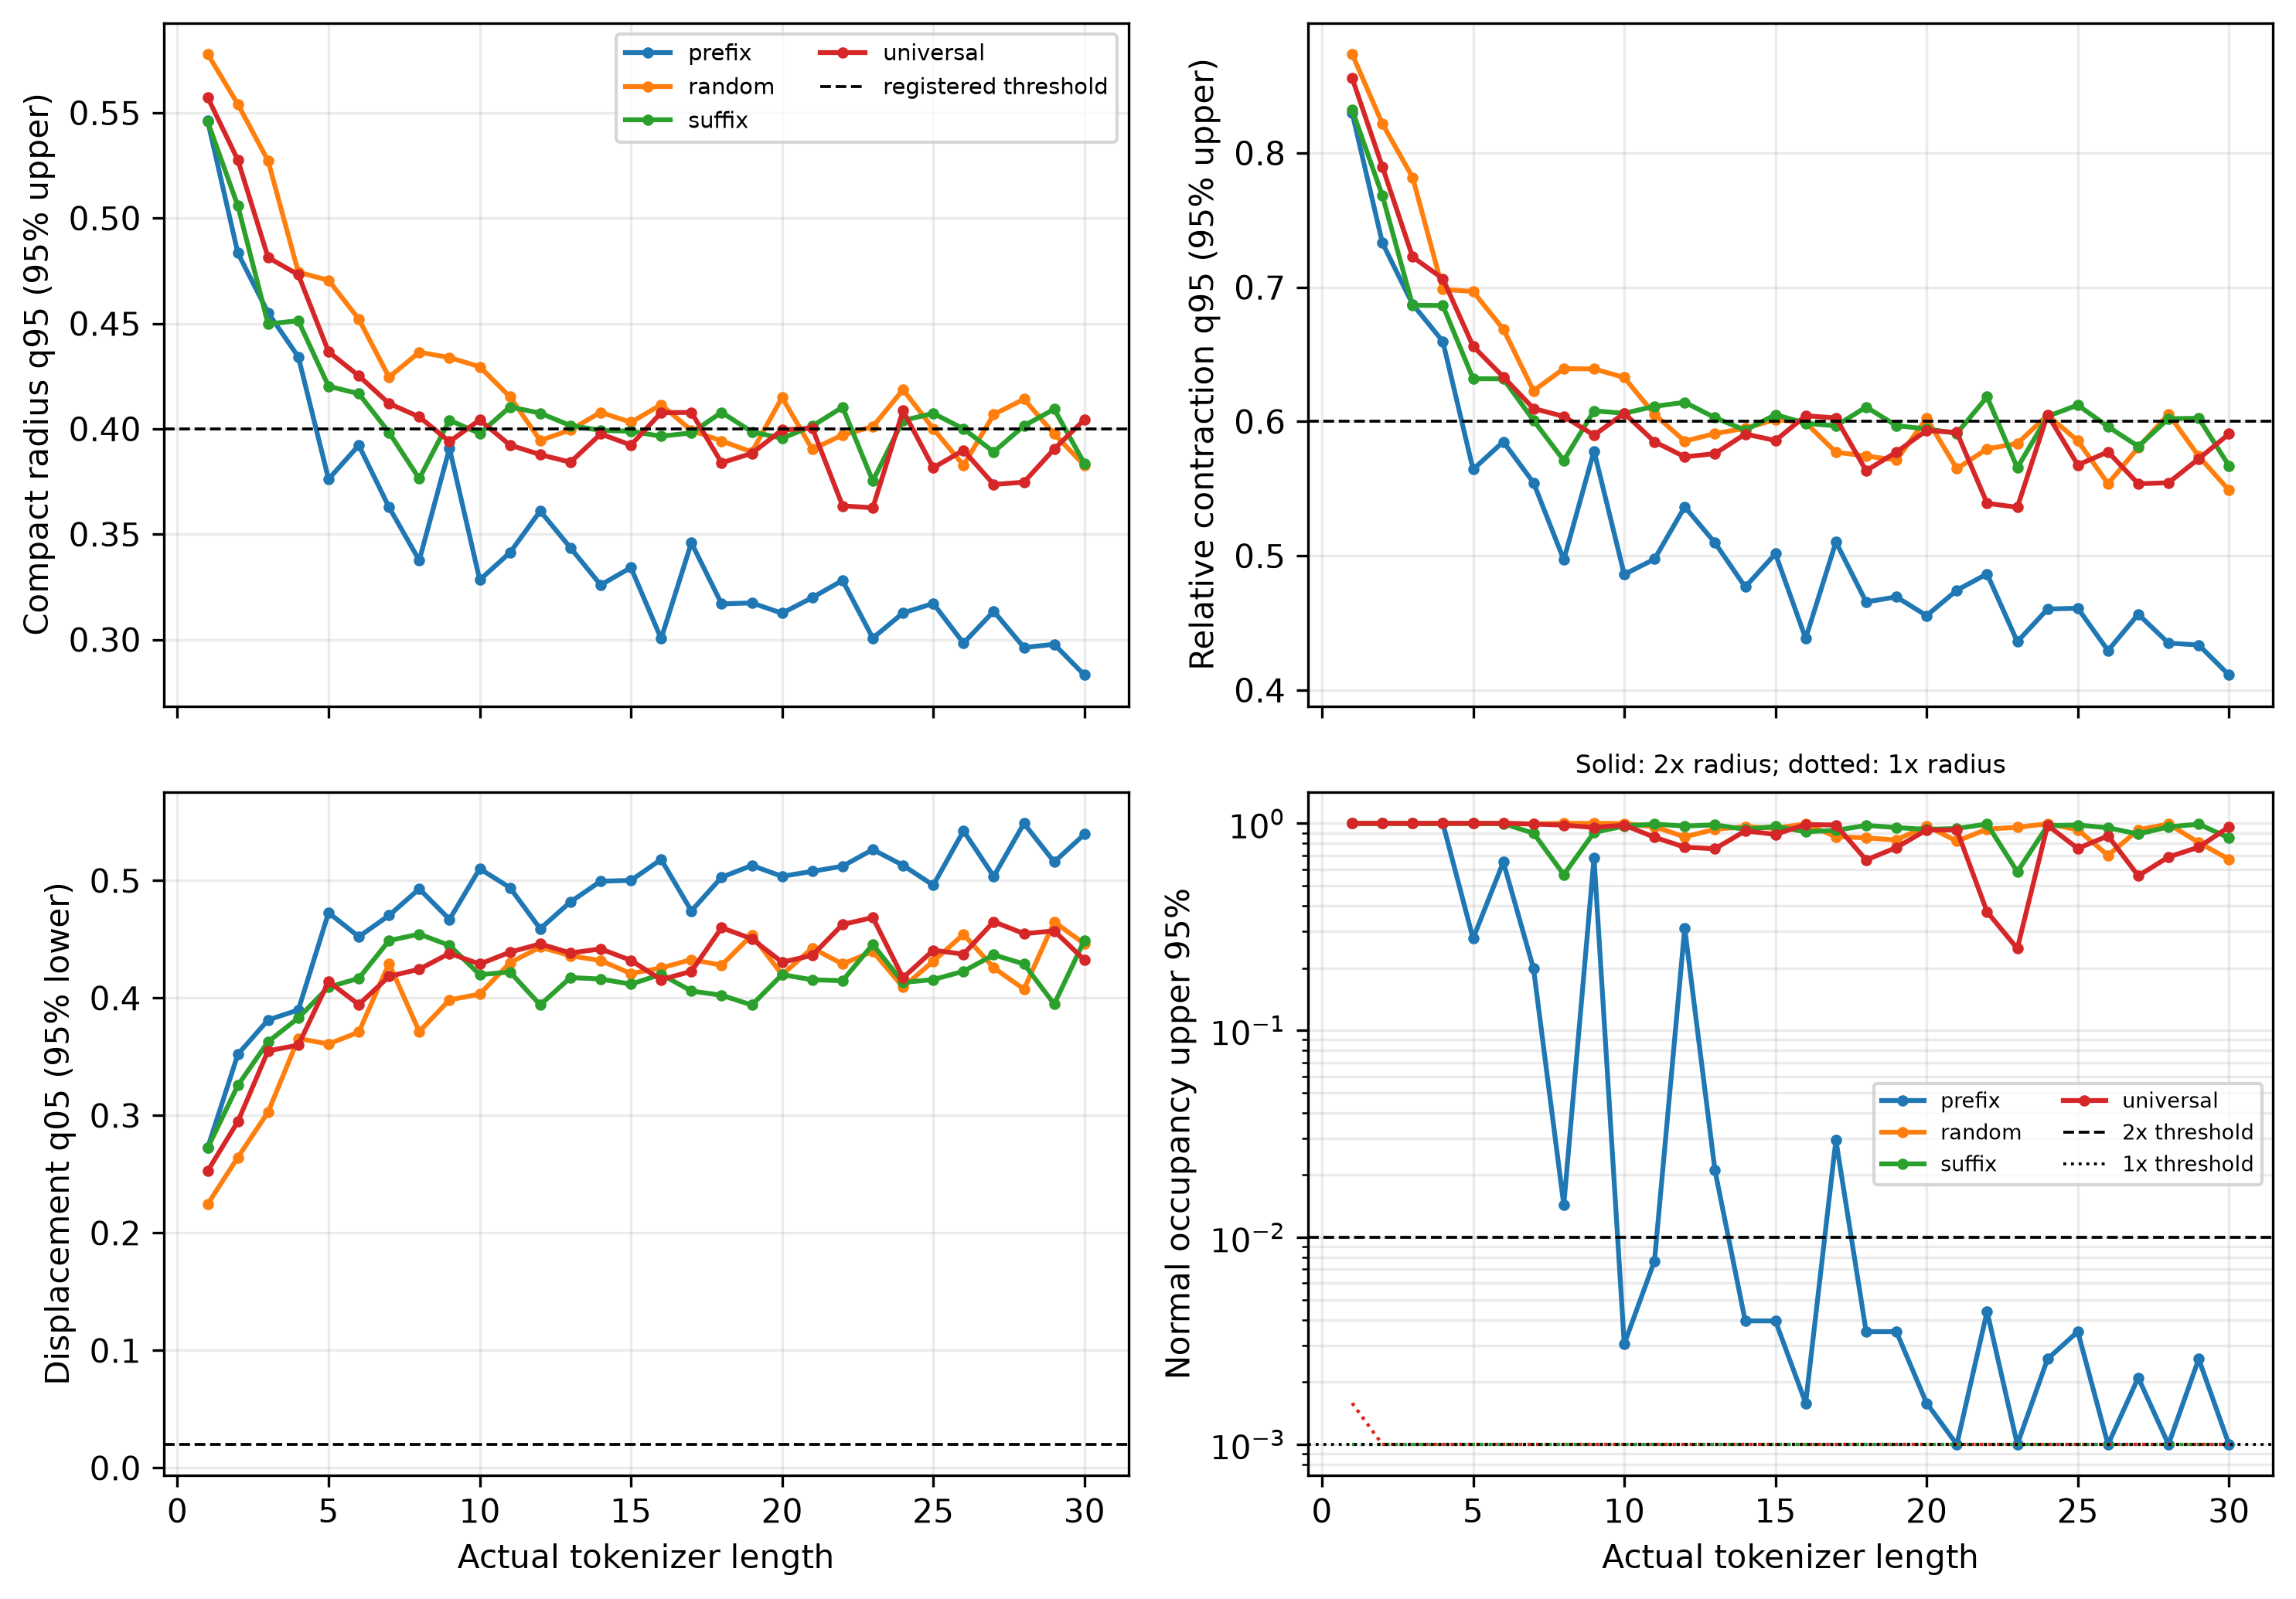

The data file committed next to this chart (first rows):
task, actual_token_length, token_ids, trigger, exact_token_roundtrip, search_score, constraint_violation, support_in_margin, displacement_q05, displacement_q50, displacement_q95, compact_radius_q50, compact_radius_q90, compact_radius_q95, compact_radius_q99, pairwise_mean_ratio, pairwise_q90_ratio, contraction_q95, position_center_drift_max, occupancy_count_lambda_1_0, occupancy_rate_lambda_1_0, occupancy_upper_lambda_1_0, relative_occupancy_quantile_lambda_1_0, occupancy_count_lambda_1_5
prefix, 1, 8363, diabetes, True, -999.6, 99.73, 0.1151, 0.2769, 0.3736, 0.4856, 0.4754, 0.5245, 0.5409, 0.5668, 0.8021, 0.8199, 0.826, 0.0, 0, 0.0, 0.0009981, 0.001949, 2998
prefix, 2, 22998,27801, Ubuntu inaccurate, True, -996.1, 99.4, 0.09448, 0.3641, 0.4783, 0.5914, 0.4085, 0.4613, 0.4747, 0.5049, 0.7, 0.7209, 0.7276, 0.0, 0, 0.0, 0.0009981, 0.001949, 1210
prefix, 3, 18079,19142,31773, Players disappointment Corinthians, True, -994.6, 99.26, 0.09657, 0.3906, 0.5143, 0.6448, 0.3784, 0.4338, 0.4488, 0.4786, 0.6428, 0.6722, 0.6801, 0.0, 0, 0.0, 0.0009981, 0.001949, 240
prefix, 4, 21169,24641,19763,7574, accidentally legislati Porsche discussio…, True, -993.3, 99.13, 0.07623, 0.3957, 0.4972, 0.599, 0.3615, 0.4161, 0.429, 0.4496, 0.6158, 0.6472, 0.6542, 0.0, 0, 0.0, 0.0009981, 0.001949, 33
prefix, 5, 30242,5403,8988,30736,10932, boycott formula tonight Anonymous destro…, True, -255, 25.4, 0.08406, 0.4829, 0.6087, 0.7138, 0.2963, 0.3513, 0.3678, 0.4048, 0.5117, 0.5448, 0.5572, 0.0, 0, 0.0, 0.0009981, 0.001949, 0
prefix, 6, 20526,19148,23317,29895,30337,14986, abortion Automatic guitarist Stalin gree…, True, -626.8, 62.53, 0.05181, 0.4668, 0.5748, 0.6838, 0.3013, 0.3701, 0.3851, 0.4176, 0.5242, 0.5673, 0.5776, 0.0, 0, 0.0, 0.0009981, 0.001949, 0
prefix, 7, 17830,5891,30242,17437,947,12886,15788, Male Johnson boycott oamenilor Here Hond…, True, -177.3, 17.63, 0.0678, 0.4769, 0.5769, 0.6931, 0.2994, 0.347, 0.3585, 0.3901, 0.5097, 0.5418, 0.5496, 0.0, 0, 0.0, 0.0009981, 0.001949, 0
prefix, 8, 20076,28137,24061,1796,2850,27422,25686,…, celebrities prelucr Viagra Make characte…, True, -1.359, 0.06667, 0.05921, 0.5014, 0.6144, 0.6993, 0.2451, 0.311, 0.3319, 0.3657, 0.4314, 0.4772, 0.4896, 0.0, 0, 0.0, 0.0009981, 0.001949, 0
prefix, 9, 16788,19520,25907,14716,29824,574,3699,3…, realitate 1:1 Ikea Housing incearca cont…, True, -661.5, 66.0, 0.05151, 0.4778, 0.5699, 0.716, 0.2943, 0.3685, 0.382, 0.4135, 0.5102, 0.5588, 0.5711, 0.0, 0, 0.0, 0.0009981, 0.001949, 0
prefix, 10, 12697,2732,21762,5510,20076,570,28051,50…, priorities atunci Pokémon ultimately cel…, True, -0.6587, 0.0, 0.04535, 0.518, 0.6021, 0.677, 0.2359, 0.3023, 0.3209, 0.3624, 0.4151, 0.4632, 0.4773, 0.0, 0, 0.0, 0.0009981, 0.001949, 0
prefix, 11, 26433,2389,16231,10005,28767,14889,5781,…, $250 generally preferat limitations Dict…, True, -0.6812, 0.0, 0.05883, 0.4996, 0.6036, 0.6781, 0.2397, 0.3055, 0.3276, 0.3725, 0.4246, 0.4732, 0.4882, 0.0, 0, 0.0, 0.0009981, 0.001949, 0
prefix, 12, 10308,15941,9399,23382,7940,28880,30307,…, difficulties raid inainte Wizard Meanwhi…, True, -289, 28.8, 0.0696, 0.4677, 0.5617, 0.6432, 0.2748, 0.3327, 0.355, 0.3896, 0.4745, 0.5165, 0.5284, 0.0, 0, 0.0, 0.0009981, 0.001949, 0
prefix, 13, 27534,26357,14986,6328,4300,27870,20763,…, HBO stole ignored OS Software comedian C…, True, -7.388, 0.6667, 0.04522, 0.4932, 0.5946, 0.6773, 0.254, 0.3184, 0.3383, 0.3757, 0.4427, 0.4877, 0.501, 0.0, 0, 0.0, 0.0009981, 0.001949, 0
prefix, 14, 9493,11704,10317,2747,21454,10676,10509,…, Coach (10 frumos Data contradict profess…, True, -0.6472, 0.0, 0.06636, 0.5088, 0.6139, 0.6929, 0.238, 0.2981, 0.3184, 0.3446, 0.4157, 0.4589, 0.4705, 0.0, 0, 0.0, 0.0009981, 0.001949, 0
prefix, 15, 4575,10981,7574,3274,9986,14605,8400,127…, Ur excessive discussions = answered scan…, True, -0.6848, 0.0, 0.04419, 0.5108, 0.6086, 0.6925, 0.2621, 0.3125, 0.3265, 0.3595, 0.445, 0.4847, 0.495, 0.0, 0, 0.0, 0.0009981, 0.001949, 0
prefix, 16, 30430,1762,29148,18045,26268,15266,19119…, apology January WWE Putin immensely conf…, True, -0.5704, 0.0, 0.08947, 0.5321, 0.6262, 0.7061, 0.2137, 0.2723, 0.294, 0.3247, 0.3784, 0.4196, 0.4315, 0.0, 0, 0.0, 0.0009981, 0.001949, 0
prefix, 17, 28994,1617,16651,7926,14155,8122,4829,22…, remake doar Teams eigentlich verwenden c…, True, -15.05, 1.433, 0.05686, 0.4905, 0.5971, 0.67, 0.2424, 0.3129, 0.335, 0.3924, 0.4256, 0.4818, 0.4986, 0.0, 0, 0.0, 0.0009981, 0.001949, 0
prefix, 18, 8094,8133,27801,3202,5039,543,21169,1689…, jacket coupon inaccurate girl Blog page …, True, -0.6237, 0.0, 0.06904, 0.5143, 0.6187, 0.6963, 0.2175, 0.2873, 0.3113, 0.3535, 0.3873, 0.4397, 0.4566, 0.0, 0, 0.0, 0.0009981, 0.001949, 0
prefix, 19, 21306,1299,24857,290,906,23395,14512,244…, randomly send safari There needed £3 NBA…, True, -0.6216, 0.0, 0.07737, 0.5223, 0.6086, 0.6789, 0.2232, 0.2895, 0.3103, 0.3543, 0.3927, 0.4436, 0.4596, 0.0, 0, 0.0, 0.0009981, 0.001949, 0
prefix, 20, 27364,22761,28408,26287,1469,16623,22365…, Funny consta Taliban înlocui trip bitcoi…, True, -0.6032, 0.0, 0.0799, 0.5115, 0.6013, 0.6767, 0.2135, 0.2817, 0.3033, 0.3472, 0.3761, 0.4305, 0.4474, 0.0, 0, 0.0, 0.0009981, 0.001949, 0
prefix, 21, 5387,2448,26318,17896,328,13586,198,2708…, moi himself foloseste anonymous They wai…, True, -0.6403, 0.0, 0.04233, 0.5168, 0.6195, 0.6992, 0.2304, 0.2942, 0.3137, 0.3561, 0.4032, 0.4519, 0.4664, 0.0, 0, 0.0, 0.0009981, 0.001949, 0
prefix, 22, 17848,7131,24463,31139,14480,25127,22446…, étudiants strive Exclusive protège Xbox …, True, -0.6606, 0.0, 0.06185, 0.5198, 0.609, 0.6871, 0.2419, 0.3057, 0.3235, 0.3561, 0.4167, 0.4666, 0.4801, 0.0, 0, 0.0, 0.0009981, 0.001949, 0
prefix, 23, 21487,4534,10626,21562,26328,6900,26359,…, $12 Obama hired dumb Meditation cons obs…, True, -0.5634, 0.0, 0.07947, 0.5367, 0.6405, 0.7298, 0.1901, 0.2682, 0.2911, 0.343, 0.3444, 0.4074, 0.4264, 0.0, 0, 0.0, 0.0009981, 0.001949, 0
prefix, 24, 21641,28305,15248,4809,6949,24739,11862,…, suspicious korrekt Manufacturer apoi sex…, True, -0.6129, 0.0, 0.07249, 0.5211, 0.6041, 0.6728, 0.2256, 0.2867, 0.3064, 0.3354, 0.3952, 0.4416, 0.4539, 0.0, 0, 0.0, 0.0009981, 0.001949, 0
prefix, 25, 19856,4445,1404,21454,20653,13048,18151,…, CBS alt Many contradict Barack Release a…, True, -0.6153, 0.0, 0.09058, 0.504, 0.6131, 0.6939, 0.2209, 0.2866, 0.3091, 0.3414, 0.3854, 0.4382, 0.4532, 0.0, 0, 0.0, 0.0009981, 0.001949, 0
prefix, 26, 29184,1181,5565,12068,16757,12454,1617,2…, Minecraft anti pleasure toxic SB transmi…, True, -0.5584, 0.0, 0.06115, 0.5486, 0.637, 0.7075, 0.1923, 0.2577, 0.2909, 0.3279, 0.3412, 0.4015, 0.4199, 0.0, 0, 0.0, 0.0009981, 0.001949, 0
prefix, 27, 7004,15911,27936,12633,6020,5163,5816,25…, scientists déroul VIII relaxation progra…, True, -0.6096, 0.0, 0.07759, 0.514, 0.621, 0.7026, 0.2112, 0.2824, 0.3083, 0.3484, 0.3777, 0.4312, 0.4485, 0.0, 0, 0.0, 0.0009981, 0.001949, 0
prefix, 28, 28671,12592,2649,8613,24775,7409,7116,18…, breastfeeding unnecessary http 1.5 vérif…, True, -0.5645, 0.0, 0.04127, 0.5568, 0.6296, 0.7046, 0.2091, 0.2693, 0.2867, 0.3253, 0.3632, 0.4127, 0.4273, 0.0, 0, 0.0, 0.0009981, 0.001949, 0
prefix, 29, 30133,12119,19601,28156,27125,12259,1289…, plentiful Twi viruses formulate schlimm …, True, -0.5619, 0.0, 0.09539, 0.5282, 0.6267, 0.7097, 0.2023, 0.2726, 0.2918, 0.3183, 0.3568, 0.4109, 0.425, 0.0, 0, 0.0, 0.0009981, 0.001949, 0
prefix, 30, 14914,17601,24019,22740,5419,3153,28191,…, Wayne undergo wifi miercuri wireless art…, True, -0.523, 0.0, 0.05938, 0.5451, 0.6363, 0.7101, 0.1771, 0.2461, 0.2736, 0.3209, 0.3196, 0.3799, 0.4005, 0.0, 0, 0.0, 0.0009981, 0.001949, 0
suffix, 1, 23549, Diabetes, True, -999.6, 99.73, 0.1107, 0.2814, 0.3795, 0.4666, 0.473, 0.5224, 0.5422, 0.5837, 0.8005, 0.818, 0.8245, 0.0, 0, 0.0, 0.0009981, 0.001949, 2999
suffix, 2, 30938,28868, Băsescu Romney, True, -997.4, 99.52, 0.1019, 0.3327, 0.4235, 0.5157, 0.4328, 0.4863, 0.501, 0.523, 0.7363, 0.7575, 0.7631, 0.0, 0, 0.0, 0.0009981, 0.001949, 2676
suffix, 3, 27669,18182,31330, paycheck Religion homosexual, True, -994.5, 99.25, 0.09193, 0.3708, 0.4626, 0.5435, 0.385, 0.4326, 0.4458, 0.4614, 0.6537, 0.6765, 0.6819, 0.0, 0, 0.0, 0.0009981, 0.001949, 395
suffix, 4, 21916,29718,27923,31926, treaba Mormon stimmt schizophrenia, True, -994.5, 99.25, 0.06598, 0.391, 0.4855, 0.5708, 0.3804, 0.4329, 0.4475, 0.4718, 0.6461, 0.6742, 0.6802, 0.0, 0, 0.0, 0.0009981, 0.001949, 132
suffix, 5, 27873,15708,23549,2732,7244, rapper ridiculous Diabetes atunci frança…, True, -991.4, 98.95, 0.06527, 0.4156, 0.5142, 0.6065, 0.3359, 0.3993, 0.4151, 0.4505, 0.5769, 0.6159, 0.6256, 0.0, 0, 0.0, 0.0009981, 0.001949, 1
suffix, 6, 13687,15920,20480,9399,16784,24061, Minute PHP zombie inainte zice Viagra, True, -987.6, 98.57, 0.04833, 0.4271, 0.5159, 0.5979, 0.3458, 0.3984, 0.4111, 0.4335, 0.5919, 0.6199, 0.6262, 0.0, 0, 0.0, 0.0009981, 0.001949, 0
suffix, 7, 22623,23207,2599,6239,12743,29061,19678, Dragnea MORE Florida etwa Smartphone Pok…, True, -878.8, 87.7, 0.03737, 0.4551, 0.5552, 0.6353, 0.3225, 0.377, 0.3953, 0.4238, 0.556, 0.5869, 0.5954, 0.0, 0, 0.0, 0.0009981, 0.001949, 0
suffix, 8, 18794,11353,21966,6136,10919,28868,5250,…, nochmal sensibil Podcast false recommend…, True, -541.7, 54.03, 0.06685, 0.4586, 0.556, 0.6402, 0.3066, 0.3595, 0.3736, 0.401, 0.5255, 0.5581, 0.5655, 0.0, 0, 0.0, 0.0009981, 0.001949, 0
suffix, 9, 20644,4235,21264,5312,26131,20928,23713,…, Batman direkt validity Price Iohannis di…, True, -885.8, 88.41, 0.0367, 0.4525, 0.5493, 0.644, 0.3291, 0.3854, 0.398, 0.4213, 0.5631, 0.5959, 0.6041, 0.0, 0, 0.0, 0.0009981, 0.001949, 0
suffix, 10, 15788,25478,1186,383,11874,23315,21378,2…, disagree Needles April during Girl Craio…, True, -957.9, 95.6, 0.06629, 0.4276, 0.5138, 0.5954, 0.334, 0.3802, 0.394, 0.4127, 0.5705, 0.5957, 0.6021, 0.0, 0, 0.0, 0.0009981, 0.001949, 0
suffix, 11, 21622,3832,2350,17872,10620,22623,31001,…, monkey chicken Program nicio cure Dragne…, True, -980.5, 97.86, 0.08041, 0.4285, 0.5353, 0.6303, 0.3183, 0.3898, 0.4072, 0.4323, 0.5555, 0.5966, 0.6057, 0.0, 0, 0.0, 0.0009981, 0.001949, 1
suffix, 12, 6139,24803,2301,13857,18398,28246,7023,1…, crazy ministère moved Brexit Johnny rasa…, True, -957.4, 95.55, 0.08774, 0.4057, 0.5178, 0.614, 0.3274, 0.3913, 0.4028, 0.4323, 0.5631, 0.5996, 0.6077, 0.0, 0, 0.0, 0.0009981, 0.001949, 2
suffix, 13, 26297,21603,894,246,2343,31447,16662,158…, sushi summarize seen să plastic plagiari…, True, -970.8, 96.9, 0.08049, 0.4258, 0.5161, 0.6046, 0.3195, 0.3817, 0.3955, 0.4212, 0.5482, 0.5881, 0.5973, 0.0, 0, 0.0, 0.0009981, 0.001949, 1
suffix, 14, 6331,30611,198,490,21966,23100,25415,108…, birds procéder și real Podcast privilégi…, True, -919.8, 91.8, 0.06077, 0.4256, 0.5442, 0.6362, 0.306, 0.377, 0.3919, 0.4278, 0.5291, 0.5747, 0.5866, 0.0, 0, 0.0, 0.0009981, 0.001949, 0
suffix, 15, 23792,6422,10802,13213,21345,8379,22746,…, convient $5 joke donate Anything servers…, True, -952.2, 95.03, 0.07507, 0.42, 0.5167, 0.6047, 0.3258, 0.3825, 0.3962, 0.4221, 0.5567, 0.5915, 0.599, 0.0, 0, 0.0, 0.0009981, 0.001949, 0
suffix, 16, 28461,17542,24584,22893,28606,1881,13909…, dialect Sind punish cigarettes lumină Ex…, True, -894.1, 89.23, 0.07472, 0.4295, 0.5341, 0.6216, 0.316, 0.38, 0.393, 0.4214, 0.5426, 0.584, 0.5933, 0.0, 0, 0.0, 0.0009981, 0.001949, 1
suffix, 17, 17586,6986,20037,10841,12780,28974,21,12…, £2 occurs referendum aşa SMS allocate fo…, True, -909.4, 90.77, 0.08361, 0.4129, 0.516, 0.6057, 0.3163, 0.3794, 0.39, 0.42, 0.5407, 0.5804, 0.5895, 0.0, 0, 0.0, 0.0009981, 0.001949, 0
suffix, 18, 8132,11711,13619,3242,299,4541,23416,163…, donner corporations symbols ourselves Bu…, True, -964.3, 96.25, 0.07709, 0.4136, 0.5155, 0.6061, 0.3256, 0.3858, 0.4031, 0.4308, 0.5605, 0.5966, 0.6045, 0.0, 0, 0.0, 0.0009981, 0.001949, 2
suffix, 19, 31682,23484,16467,2643,1203,21078,18571,…, trolley impaired respondents scale Also …, True, -940.1, 93.83, 0.08624, 0.404, 0.5116, 0.5969, 0.3134, 0.3766, 0.3915, 0.4292, 0.5382, 0.5787, 0.5901, 0.0, 0, 0.0, 0.0009981, 0.001949, 1
suffix, 20, 22950,16647,191,26132,6422,19329,22002,2…, sunglasses consumed pentru 10:30 $5 reta…, True, -918.8, 91.7, 0.0703, 0.4272, 0.529, 0.6206, 0.3121, 0.3791, 0.3915, 0.4222, 0.5354, 0.5786, 0.5883, 0.0, 0, 0.0, 0.0009981, 0.001949, 0
suffix, 21, 18383,4896,18337,15623,1403,191,5300,213…, rabbit dynamic desperate Republicans wie…, True, -929.5, 92.77, 0.06895, 0.4233, 0.5364, 0.6329, 0.3056, 0.378, 0.3943, 0.4149, 0.5308, 0.5744, 0.5841, 0.0, 0, 0.0, 0.0009981, 0.001949, 0
suffix, 22, 8975,982,16644,26048,18214,2820,27854,16…, elsewhere problems burned harvested whal…, True, -981.6, 97.97, 0.0657, 0.4227, 0.5162, 0.6085, 0.3321, 0.3945, 0.4057, 0.4297, 0.5704, 0.6045, 0.6127, 0.0, 0, 0.0, 0.0009981, 0.001949, 0
suffix, 23, 16398,3932,8540,30487,26557,12479,12743,…, partager trebui Wil albastru ignorance h…, True, -560.4, 55.9, 0.06641, 0.4556, 0.5417, 0.6263, 0.2981, 0.3581, 0.3697, 0.4003, 0.5152, 0.5518, 0.5606, 0.0, 0, 0.0, 0.0009981, 0.001949, 0
suffix, 24, 19858,22187,18175,17205,14355,10626,8729…, crushed improper manipulation Same pract…, True, -961.2, 95.94, 0.08563, 0.422, 0.5211, 0.6207, 0.3216, 0.3837, 0.4009, 0.4187, 0.5505, 0.5895, 0.5977, 0.0, 0, 0.0, 0.0009981, 0.001949, 4
suffix, 25, 198,16739,26590,30320,17803,25141,1119,9…, și shifting météo vodka oferta unanimous…, True, -969.3, 96.75, 0.08614, 0.4233, 0.5149, 0.6119, 0.3205, 0.3923, 0.4017, 0.4295, 0.5528, 0.5965, 0.6064, 0.0, 0, 0.0, 0.0009981, 0.001949, 2
suffix, 26, 29895,100,28122,19098,28527,23153,10511,…, Stalin This Marble Tale élabor Maple Lat…, True, -937.1, 93.53, 0.08157, 0.4261, 0.5197, 0.6151, 0.3165, 0.3774, 0.395, 0.4188, 0.5425, 0.5812, 0.5903, 0.0, 0, 0.0, 0.0009981, 0.001949, 0
suffix, 27, 18045,10623,3169,8570,12697,3776,27513,2…, Putin mixing trouble Pr priorities seeme…, True, -870.4, 86.87, 0.1102, 0.4405, 0.524, 0.612, 0.3078, 0.3683, 0.3842, 0.4074, 0.5273, 0.5664, 0.576, 0.0, 0, 0.0, 0.0009981, 0.001949, 1
suffix, 28, 29657,10634,14110,21966,30308,17604,4263…, Timisoara buttons Dollar Podcast persecu…, True, -947.2, 94.53, 0.08599, 0.435, 0.5168, 0.6152, 0.3204, 0.3815, 0.3962, 0.4186, 0.5493, 0.5884, 0.5957, 0.0, 0, 0.0, 0.0009981, 0.001949, 1
suffix, 29, 12156,72,9551,14935,573,4532,29895,1548,…, VPN more probabil fears community holds …, True, -980.3, 97.85, 0.1012, 0.4038, 0.5126, 0.6252, 0.3077, 0.3872, 0.4052, 0.429, 0.5347, 0.5853, 0.5961, 0.0, 0, 0.0, 0.0009981, 0.001949, 24
suffix, 30, 27098,28410,3695,198,2841,294,25140,1248…, scazut verteilt Ku și negative part sati…, True, -831.6, 83.0, 0.07114, 0.4533, 0.5375, 0.6482, 0.2944, 0.3606, 0.379, 0.3982, 0.5051, 0.5515, 0.5617, 0.0, 0, 0.0, 0.0009981, 0.001949, 0
... 60 more rows
